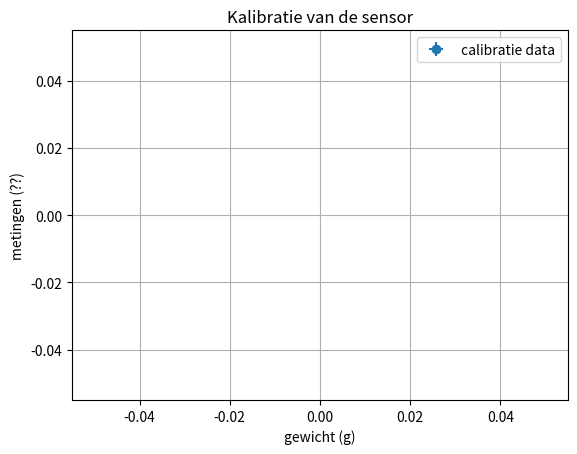

The script that saved this image:
# Zet hier jouw data in een voor jou handig formaat
import numpy as np

gewicht = np.array([])

metingen = np.array([])

u_gewicht = np.array([])
u_metingen = np.array([])


# Plot hier de meting en fit een lijn door de metingen.
# Maak gebruik van wat je geleerd hebt bij het practicum.
%matplotlib inline

import matplotlib.pyplot as plt
from scipy.optimize import curve_fit

plt.figure()
plt.errorbar(gewicht, metingen, xerr=u_gewicht, yerr=u_metingen, label='calibratie data', fmt='o')
plt.xlabel('gewicht (g)')
plt.ylabel('metingen (??)')
plt.title('Kalibratie van de sensor')
plt.legend()
plt.grid()
plt.show()

